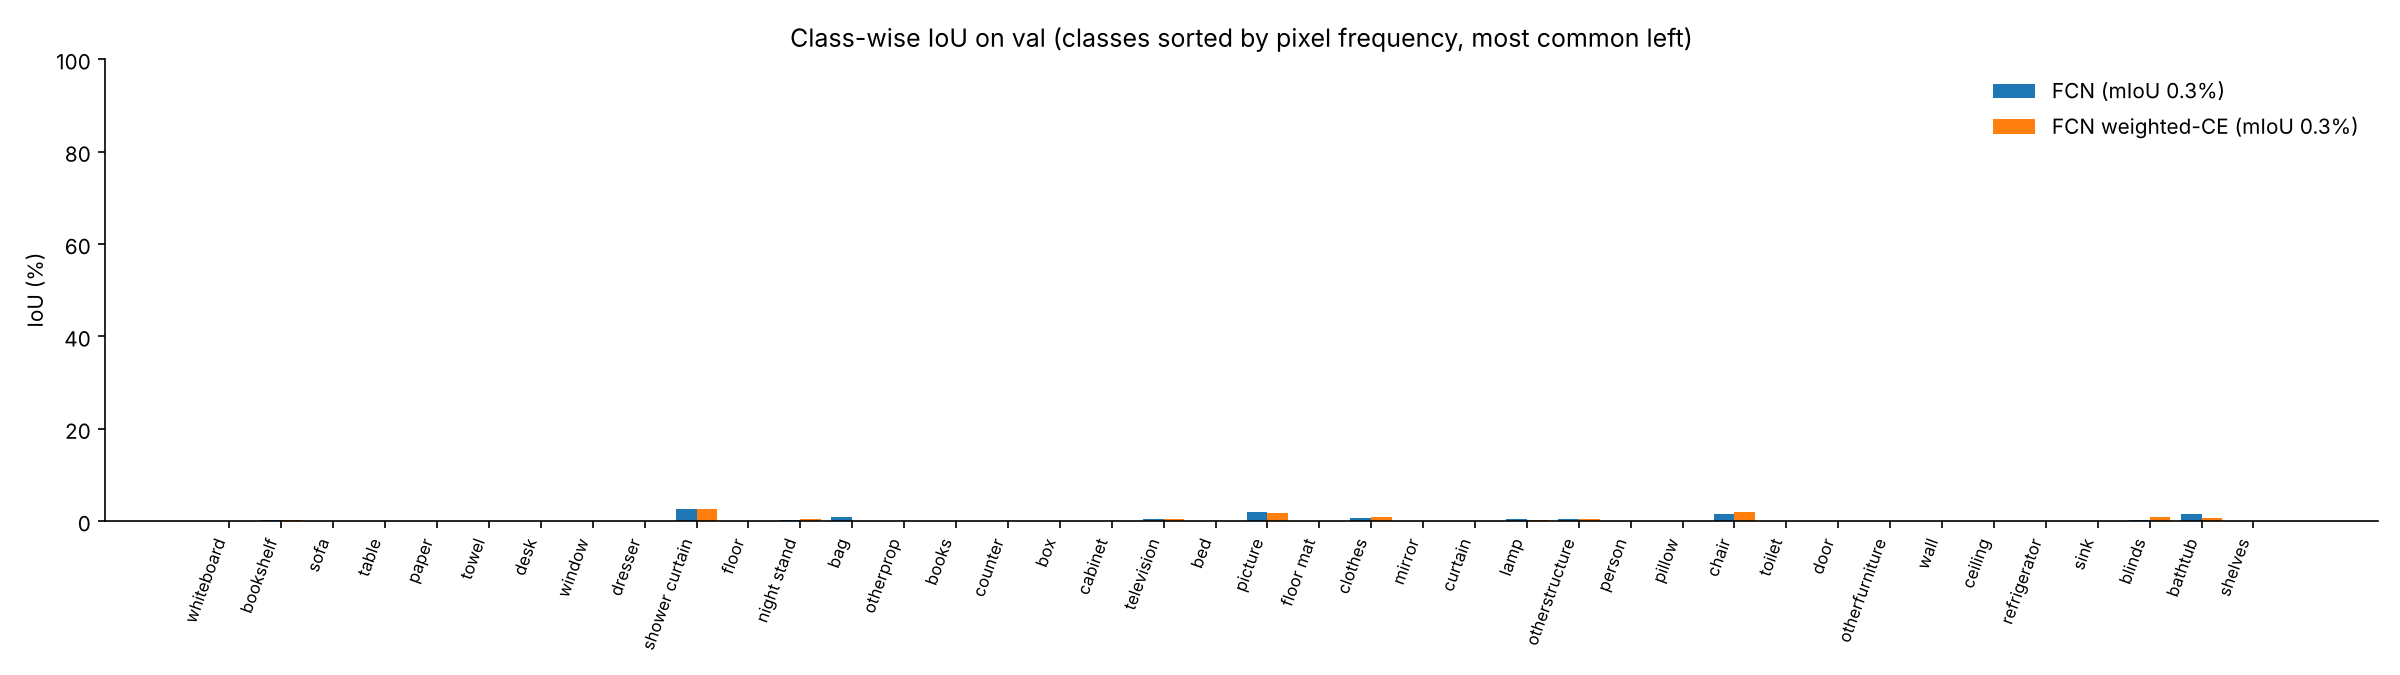

Source data for this figure (header and first rows):
class_id, class, pixel_share_%, FCN_IoU_%, FCN weighted-CE_IoU_%, diff_FCN_minus_FCN weighted-CE
29, whiteboard, 2.635, 0.0, 0.0, 0.0
9, bookshelf, 2.608, 0.31, 0.32, -0.01
5, sofa, 2.595, 0.0, 0.0, 0.0
6, table, 2.592, 0.0, 0.0, 0.0
25, paper, 2.589, 0.0, 0.0, 0.0
26, towel, 2.589, 0.0, 0.0, 0.0
13, desk, 2.587, 0.0, 0.0, 0.0
8, window, 2.581, 0.0, 0.0, 0.0
16, dresser, 2.568, 0.0, 0.1, -0.1
27, shower curtain, 2.568, 2.54, 2.54, 0.0
1, floor, 2.562, 0.0, 0.0, 0.0
31, night stand, 2.541, 0.27, 0.36, -0.08
36, bag, 2.536, 0.78, 0.0, 0.78
39, otherprop, 2.528, 0.0, 0.0, 0.0
22, books, 2.525, 0.0, 0.0, 0.0
11, counter, 2.52, 0.0, 0.0, 0.0
28, box, 2.517, 0.0, 0.0, 0.0
2, cabinet, 2.517, 0.0, 0.0, 0.0
24, television, 2.517, 0.44, 0.43, 0.01
3, bed, 2.512, 0.0, 0.0, 0.0
10, picture, 2.506, 2.03, 1.67, 0.37
19, floor mat, 2.496, 0.0, 0.0, 0.0
20, clothes, 2.49, 0.7, 0.78, -0.08
18, mirror, 2.477, 0.0, 0.0, 0.0
15, curtain, 2.474, 0.0, 0.0, 0.0
34, lamp, 2.472, 0.46, 0.28, 0.18
37, otherstructure, 2.464, 0.47, 0.46, 0.0
30, person, 2.464, 0.0, 0.0, 0.0
17, pillow, 2.456, 0.0, 0.0, 0.0
4, chair, 2.453, 1.45, 2.02, -0.57
32, toilet, 2.45, 0.0, 0.0, 0.0
7, door, 2.445, 0.0, 0.0, 0.0
38, otherfurniture, 2.442, 0.0, 0.0, 0.0
0, wall, 2.44, 0.0, 0.0, 0.0
21, ceiling, 2.434, 0.0, 0.0, 0.0
23, refrigerator, 2.41, 0.0, 0.0, 0.0
33, sink, 2.386, 0.0, 0.0, 0.0
12, blinds, 2.381, 0.31, 0.83, -0.53
35, bathtub, 2.381, 1.54, 0.68, 0.86
14, shelves, 2.295, 0.0, 0.0, 0.0
